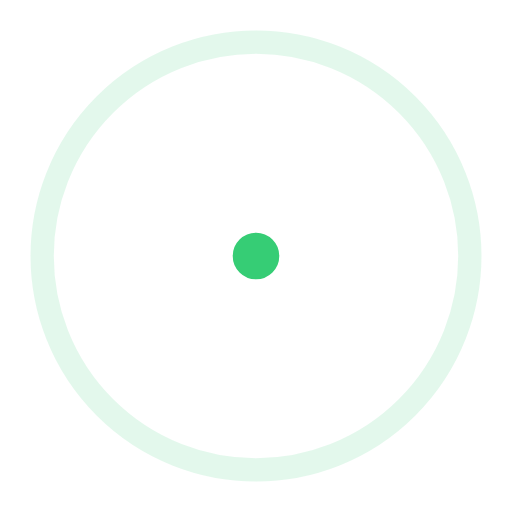
t = 0.00 s
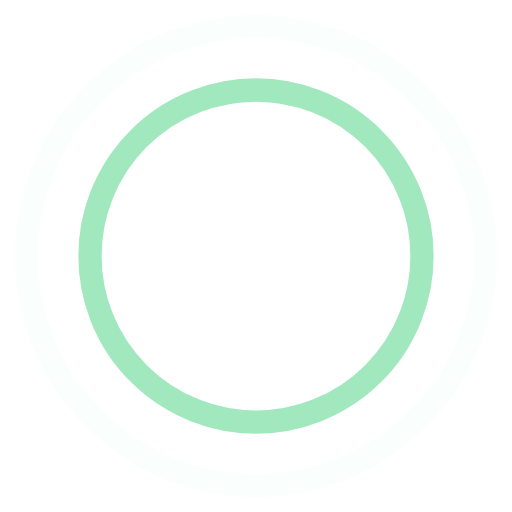
t = 0.45 s
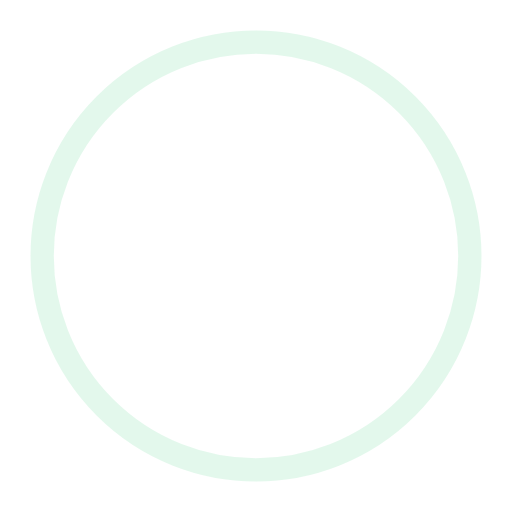
t = 0.90 s
t = 1.35 s: frame unchanged from t = 0.45 s, image omitted

The animated SVG that drew these frames (rendered in a browser with its animation timeline set to each time). Animation: 4 SMIL elements (animate=4); one cycle of 1.80 s, repeats indefinitely.

<!-- By Sam Herbert (@sherb), for everyone. More @ http://goo.gl/7AJzbL -->
<svg width="44" height="44" viewBox="0 0 44 44" xmlns="http://www.w3.org/2000/svg" stroke="#36cd75">
    <g fill="none" fill-rule="evenodd" stroke-width="2">
        <circle cx="22" cy="22" r="1">
            <animate attributeName="r"
                begin="0s" dur="1.8s"
                values="1; 20"
                calcMode="spline"
                keyTimes="0; 1"
                keySplines="0.165, 0.84, 0.44, 1"
                repeatCount="indefinite" />
            <animate attributeName="stroke-opacity"
                begin="0s" dur="1.8s"
                values="1; 0"
                calcMode="spline"
                keyTimes="0; 1"
                keySplines="0.3, 0.61, 0.355, 1"
                repeatCount="indefinite" />
        </circle>
        <circle cx="22" cy="22" r="1">
            <animate attributeName="r"
                begin="-0.9s" dur="1.8s"
                values="1; 20"
                calcMode="spline"
                keyTimes="0; 1"
                keySplines="0.165, 0.84, 0.44, 1"
                repeatCount="indefinite" />
            <animate attributeName="stroke-opacity"
                begin="-0.9s" dur="1.8s"
                values="1; 0"
                calcMode="spline"
                keyTimes="0; 1"
                keySplines="0.3, 0.61, 0.355, 1"
                repeatCount="indefinite" />
        </circle>
    </g>
</svg>
